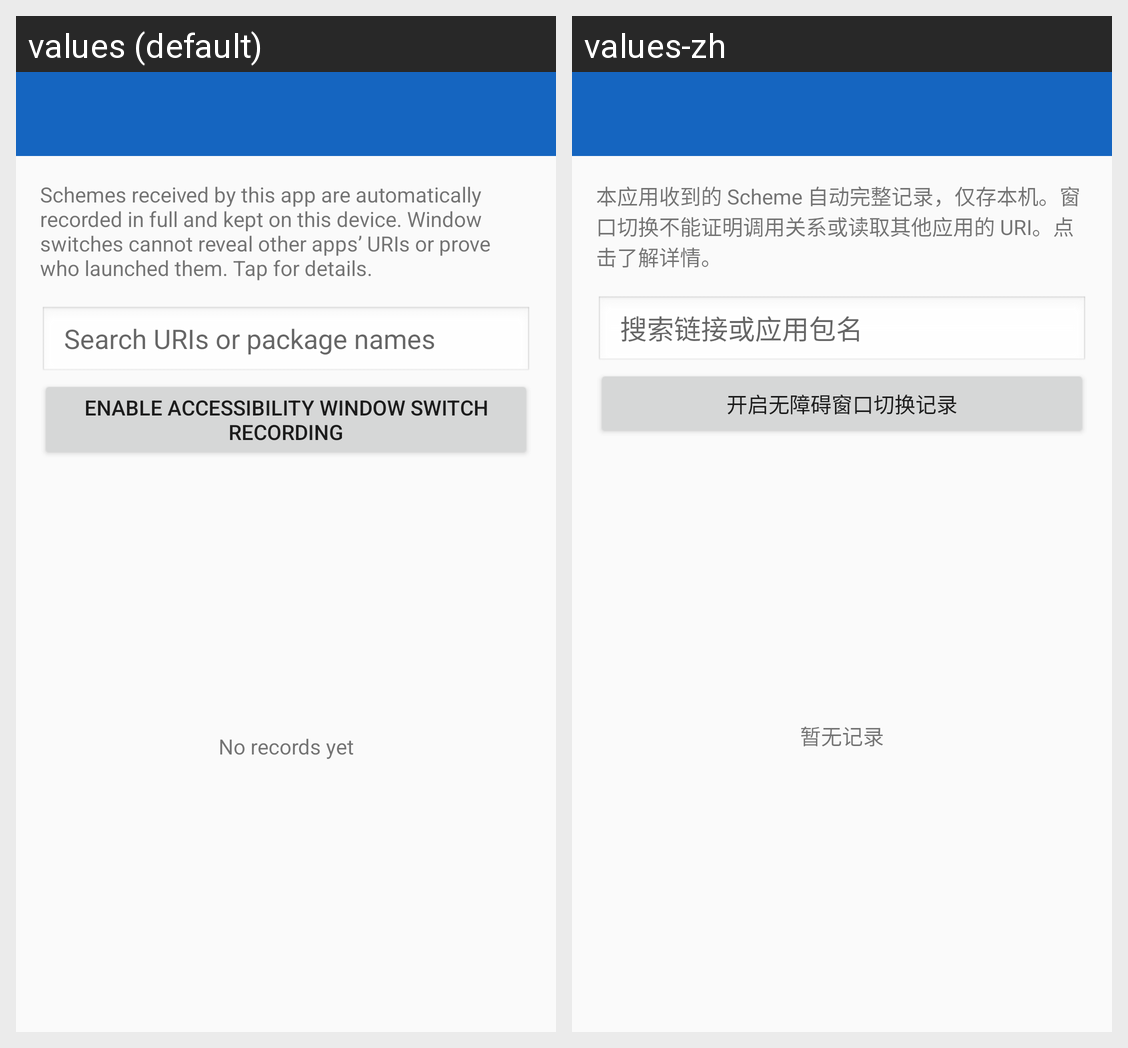

This grid shows one Android layout under two languages. Give, for every string resource on the screen, its name, the default text and each shown locale's text.
Android screen res/layout/activity_jump_records.xml rendered under 2 locales, left to right: values (default), values-zh. Device: Nexus 5 (rendered at 1080×1920; each locale shown at half size, 540×960, under a caption strip naming it); theme Theme.SchemesInterceptor.
Strings drawn on this screen, with the default value and each locale's value (text and hints the layout hard-codes, and strings that could not be matched under every locale, appear in the picture but are not listed):

jump_records_summary
  values: Schemes received by this app are automatically recorded in full and kept on this device. Window switches cannot reveal other apps’ URIs or prove who launched them. Tap for details.
  values-zh: 本应用收到的 Scheme 自动完整记录，仅存本机。窗口切换不能证明调用关系或读取其他应用的 URI。点击了解详情。

search_records_hint
  values: Search URIs or package names
  values-zh: 搜索链接或应用包名

window_recording_off
  values: Enable accessibility window switch recording
  values-zh: 开启无障碍窗口切换记录

no_records
  values: No records yet
  values-zh: 暂无记录
